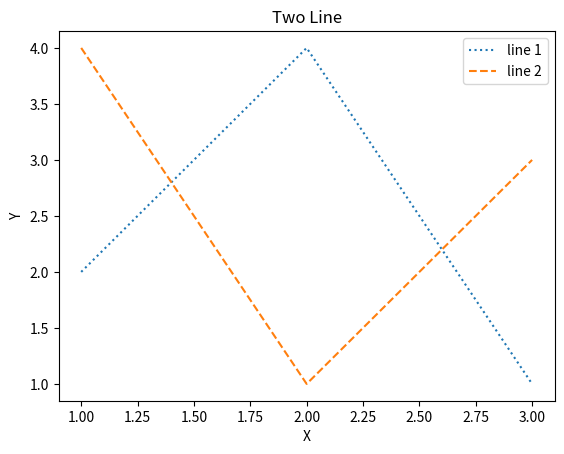

The matplotlib source for this figure:
import matplotlib.pyplot as pt 
x = [1,2,3] 
y = [2,4,1] 
x1 = [1,2,3] 
y1 = [4,1,3] 
pt.xlabel('X') 
pt.plot(x,y,label = "line 1",linestyle='dotted')
pt.plot(x1,y1,ls='dashed',label = "line 2")
pt.ylabel('Y')
# pt.xlim(0,8) 
# pt.ylim(0,8) 
pt.title('Two Line')
pt.legend()
pt.show()